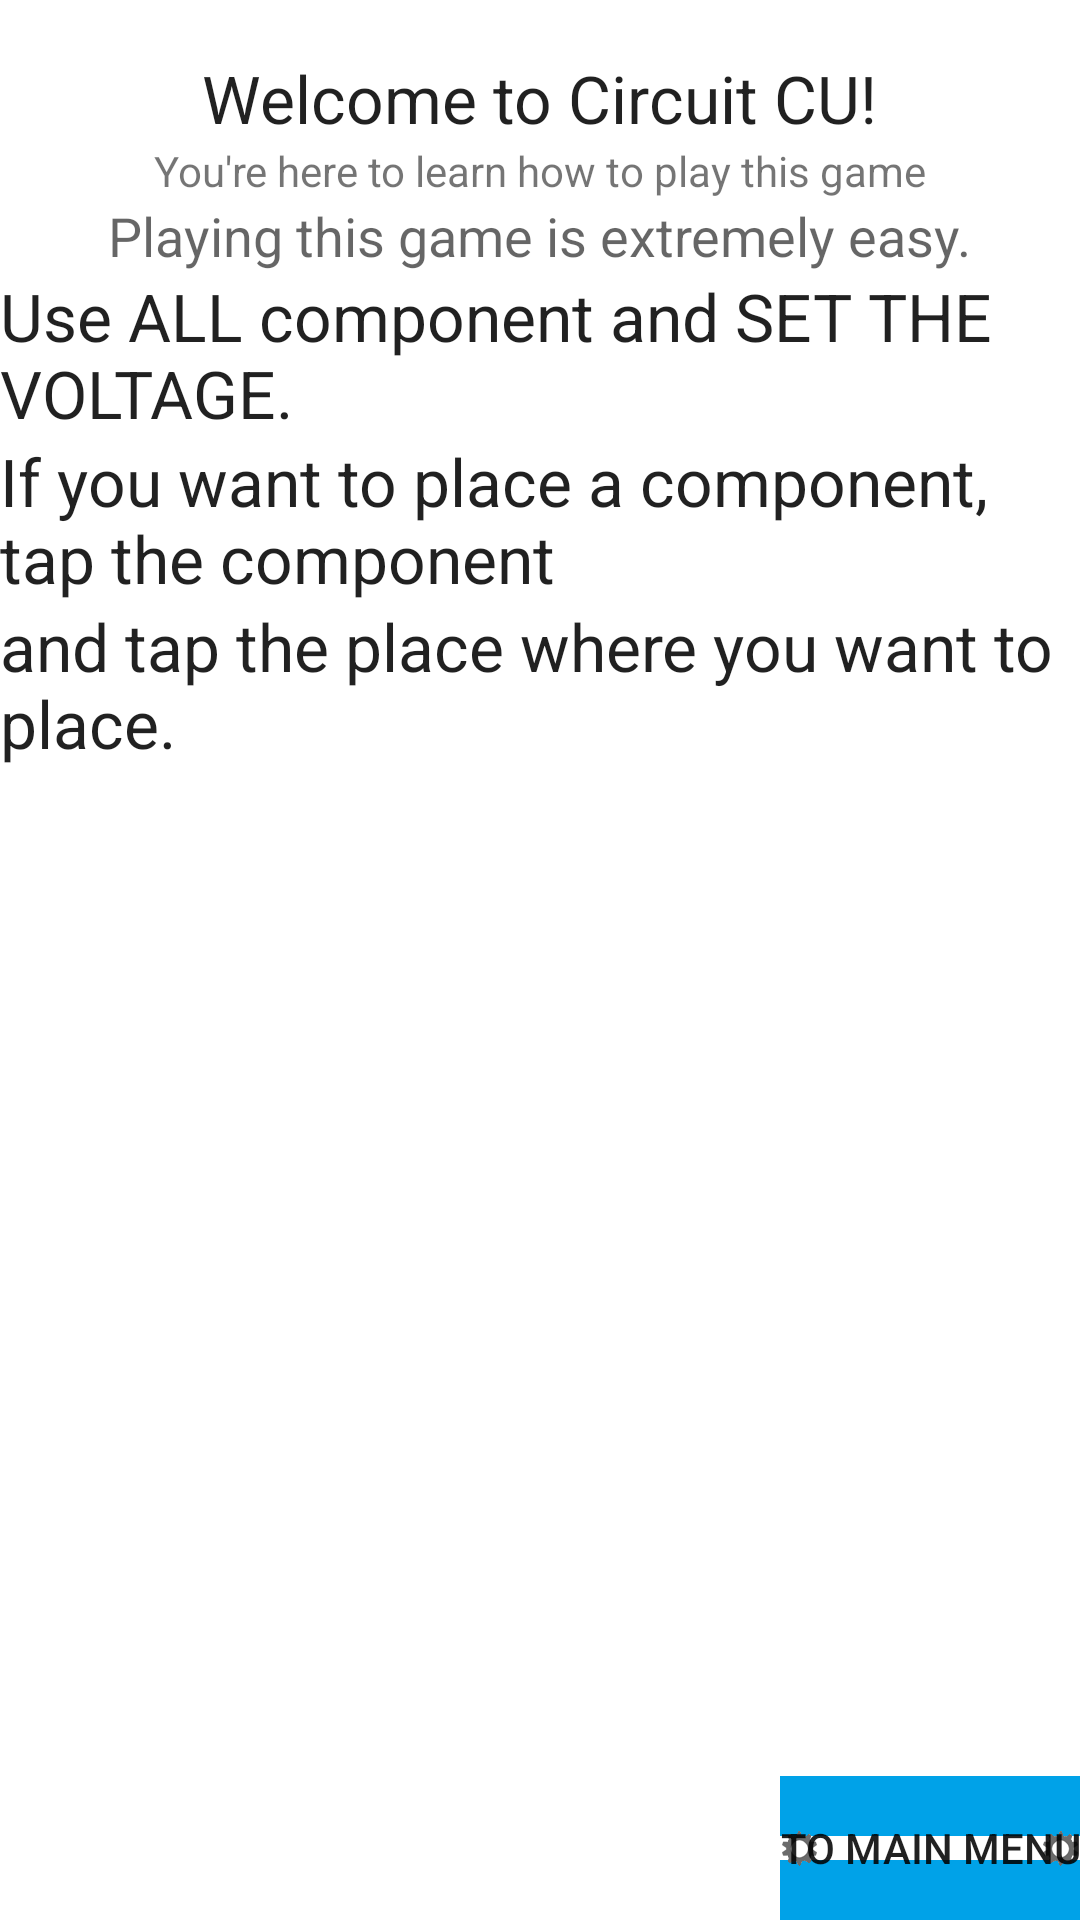

Reconstruct the res/layout file that produces this screen, plus the resources it refers to.
<!-- AndroidManifest.xml: application theme AppTheme -->
<!-- res/layout/activity_tutorial.xml -->
<RelativeLayout xmlns:android="http://schemas.android.com/apk/res/android"
    xmlns:tools="http://schemas.android.com/tools"
    android:layout_width="match_parent"
    android:layout_height="match_parent"
    android:background="@drawable/wallsave"
    tools:context=".Tutorial" >

    <TextView
        android:id="@+id/textView1"
        android:layout_width="wrap_content"
        android:layout_height="wrap_content"
        android:layout_alignParentTop="true"
        android:layout_centerHorizontal="true"
        android:layout_marginTop="18dp"
        android:text="Welcome to Circuit CU!"
        android:textAppearance="?android:attr/textAppearanceLarge" />

    <TextView
        android:id="@+id/textView2"
        android:layout_width="wrap_content"
        android:layout_height="wrap_content"
        android:layout_below="@+id/textView1"
        android:layout_centerHorizontal="true"
        android:text="You&apos;re here to learn how to play this game" />

    <TextView
        android:id="@+id/textView3"
        android:layout_width="wrap_content"
        android:layout_height="wrap_content"
        android:layout_below="@+id/textView2"
        android:layout_centerHorizontal="true"
        android:text="Playing this game is extremely easy."
        android:textAppearance="?android:attr/textAppearanceMedium" />

    <TextView
        android:id="@+id/textView4"
        android:layout_width="wrap_content"
        android:layout_height="wrap_content"
        android:layout_below="@+id/textView3"
        android:layout_centerHorizontal="true"
        android:text="Use ALL component and SET THE VOLTAGE."
        android:textAppearance="?android:attr/textAppearanceLarge" />

    <TextView
        android:id="@+id/textView5"
        android:layout_width="wrap_content"
        android:layout_height="wrap_content"
        android:layout_below="@+id/textView4"
        android:layout_centerHorizontal="true"
        android:text="If you want to place a component, tap the component"
        android:textAppearance="?android:attr/textAppearanceLarge" />

    <TextView
        android:id="@+id/textView6"
        android:layout_width="wrap_content"
        android:layout_height="wrap_content"
        android:layout_below="@+id/textView5"
        android:layout_centerHorizontal="true"
        android:text="and tap the place where you want to place."
        android:textAppearance="?android:attr/textAppearanceLarge" />

    <Button
        android:id="@+id/button1"
        android:layout_width="wrap_content"
        android:layout_height="wrap_content"
        android:layout_alignParentBottom="true"
        android:layout_alignParentRight="true"
        android:background="@drawable/selector"
        android:text="TO MAIN MENU" />

</RelativeLayout>
<!-- resources referenced by this layout -->
<resources>
  <!-- drawable selector (drawable-nodpi) -->
  <?xml version="1.0" encoding="utf-8"?>
  <selector xmlns:android="http://schemas.android.com/apk/res/android">
  	
      <item android:state_focused="true" android:drawable="@drawable/geerbutton_focused"/>
  	<item android:state_pressed="true" android:drawable="@drawable/geerbutton_pressed"/>
      <item android:drawable="@drawable/geerbutton"/>
      
  </selector>
</resources>
